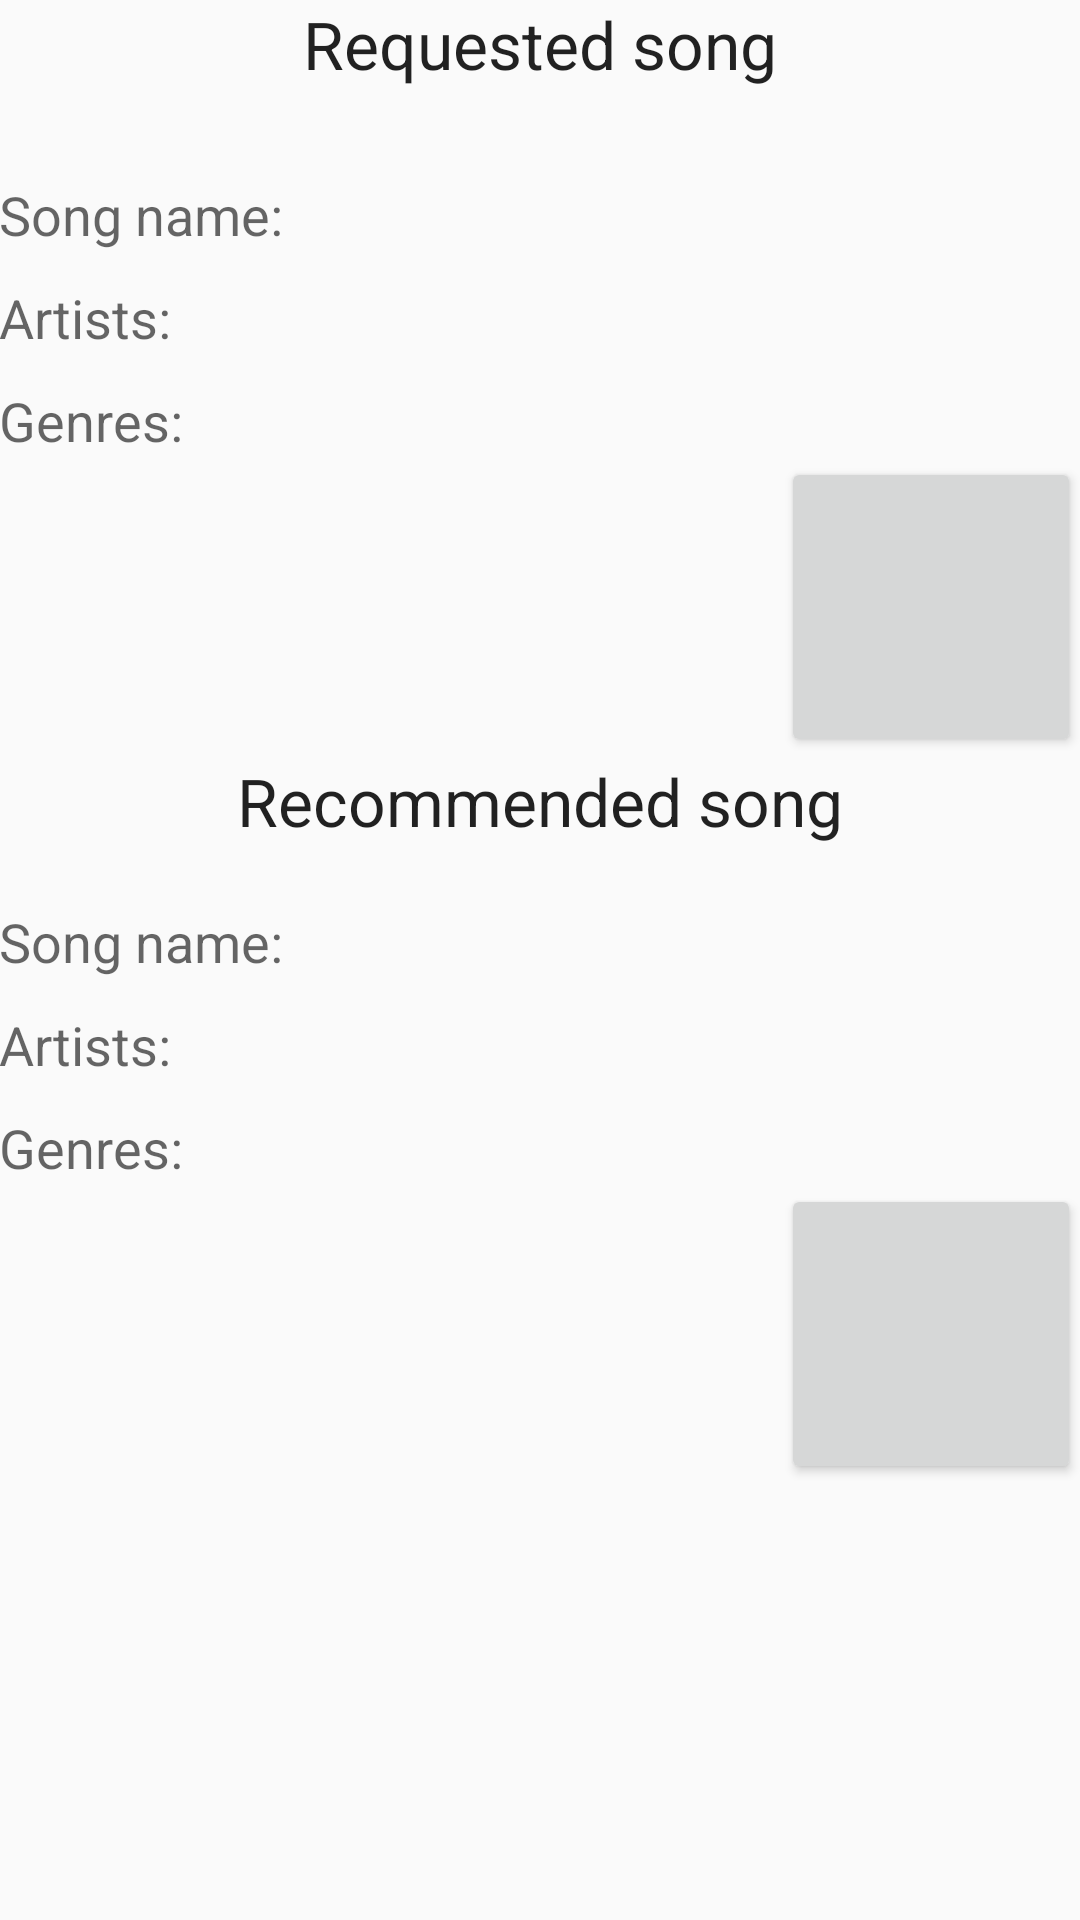

Here is an Android app screen rendered from its layout file. Give the layout XML and the strings, colors and styles it references.
<!-- AndroidManifest.xml: application theme AppTheme -->
<!-- res/layout/content_recommendation_result.xml -->
<?xml version="1.0" encoding="utf-8"?>
<RelativeLayout xmlns:android="http://schemas.android.com/apk/res/android"
    xmlns:app="http://schemas.android.com/apk/res-auto"
    xmlns:tools="http://schemas.android.com/tools"
    android:layout_width="match_parent"
    android:layout_height="match_parent"
    android:paddingBottom="@dimen/activity_vertical_margin"
    android:paddingLeft="@dimen/activity_horizontal_margin"
    android:paddingRight="@dimen/activity_horizontal_margin"
    android:paddingTop="@dimen/activity_vertical_margin"
    app:layout_behavior="@string/appbar_scrolling_view_behavior"
    tools:context="com.example.slavko.retrofit.RecommendationResultActivity"
    tools:showIn="@layout/activity_recommendation_result"
    >

    <Button
        android:layout_width="100dp"
        android:layout_height="100dp"
        android:id="@+id/buttonPreviewRecommended"


        android:layout_below="@+id/textViewRMSGenres"
        android:layout_alignParentRight="true"
        android:layout_alignParentEnd="true" />

    <Button
        android:layout_width="100dp"
        android:layout_height="100dp"
        android:id="@+id/buttonPreviewRequested"
        android:layout_below="@+id/textViewRSGenres"
        android:layout_alignParentRight="true"
        android:layout_alignParentEnd="true" />

    <TextView
        android:layout_width="wrap_content"
        android:layout_height="wrap_content"
        android:textAppearance="?android:attr/textAppearanceLarge"
        android:text="Requested song"
        android:id="@+id/textViewRequestedSong"
        android:textAlignment="center"
        android:layout_alignParentTop="true"
        android:layout_centerHorizontal="true" />

    <TextView
        android:layout_width="wrap_content"
        android:layout_height="wrap_content"
        android:textAppearance="?android:attr/textAppearanceLarge"
        android:text="Recommended song"
        android:id="@+id/textViewRecommendSong"
        android:textAlignment="center"
        android:paddingTop="0dp"
        android:layout_below="@+id/buttonPreviewRequested"
        android:layout_centerHorizontal="true" />

    <TextView
        android:layout_width="wrap_content"
        android:layout_height="wrap_content"
        android:textAppearance="?android:attr/textAppearanceMedium"
        android:text="Song name: "
        android:id="@+id/textViewRSName"
        android:layout_marginTop="30dp"
        android:layout_below="@+id/textViewRequestedSong"
        android:layout_alignParentLeft="true"
        android:layout_alignParentStart="true"
        />

    <TextView
        android:layout_width="wrap_content"
        android:layout_height="wrap_content"
        android:textAppearance="?android:attr/textAppearanceMedium"
        android:text="Artists: "
        android:id="@+id/textViewRSArtist"
        android:layout_below="@+id/textViewRSName"
        android:layout_alignParentLeft="true"
        android:layout_alignParentStart="true"
        android:paddingTop="10dp"/>

    <TextView
        android:layout_width="wrap_content"
        android:layout_height="wrap_content"
        android:textAppearance="?android:attr/textAppearanceMedium"
        android:text="Genres: "
        android:id="@+id/textViewRSGenres"
        android:layout_below="@+id/textViewRSArtist"
        android:layout_alignParentLeft="true"
        android:layout_alignParentStart="true"
        android:paddingTop="10dp"/>

    <TextView
        android:layout_width="wrap_content"
        android:layout_height="wrap_content"
        android:textAppearance="?android:attr/textAppearanceMedium"
        android:text="Genres: "
        android:id="@+id/textViewRMSGenres"
        android:paddingTop="10dp"
        android:layout_below="@+id/textViewRMSArtists"
        android:layout_alignParentLeft="true"
        android:layout_alignParentStart="true" />

    <TextView
        android:layout_width="wrap_content"
        android:layout_height="wrap_content"
        android:textAppearance="?android:attr/textAppearanceMedium"
        android:text="Artists: "
        android:id="@+id/textViewRMSArtists"
        android:paddingTop="10dp"
        android:layout_below="@+id/textViewRMSName"
        android:layout_alignParentLeft="true"
        android:layout_alignParentStart="true" />

    <TextView
        android:layout_width="wrap_content"
        android:layout_height="wrap_content"
        android:textAppearance="?android:attr/textAppearanceMedium"
        android:text="Song name: "
        android:id="@+id/textViewRMSName"
        android:layout_marginTop="20dp"
        android:layout_below="@+id/textViewRecommendSong"
        android:layout_alignParentLeft="true"
        android:layout_alignParentStart="true" />

</RelativeLayout>
<!-- res/layout/activity_recommendation_result.xml (included above) -->
<?xml version="1.0" encoding="utf-8"?>
<android.support.design.widget.CoordinatorLayout xmlns:android="http://schemas.android.com/apk/res/android"
    xmlns:app="http://schemas.android.com/apk/res-auto"
    xmlns:tools="http://schemas.android.com/tools"
    android:layout_width="match_parent"
    android:layout_height="match_parent"
    android:fitsSystemWindows="true"
    tools:context="com.example.slavko.retrofit.RecommendationResultActivity">

    <android.support.design.widget.AppBarLayout
        android:layout_width="match_parent"
        android:layout_height="wrap_content"
        android:theme="@style/AppTheme.AppBarOverlay">

        <android.support.v7.widget.Toolbar
            android:id="@+id/toolbar"
            android:layout_width="match_parent"
            android:layout_height="?attr/actionBarSize"
            android:background="?attr/colorPrimary"
            app:popupTheme="@style/AppTheme.PopupOverlay" />

    </android.support.design.widget.AppBarLayout>

    <include layout="@layout/content_recommendation_result" />

</android.support.design.widget.CoordinatorLayout>
<!-- resources referenced by this layout -->
<resources>
  <style name="AppTheme.AppBarOverlay" parent="ThemeOverlay.AppCompat.Dark.ActionBar" />
  <style name="AppTheme.PopupOverlay" parent="ThemeOverlay.AppCompat.Light" />
  <style name="AppTheme" parent="Theme.AppCompat.Light.DarkActionBar">
          
          <item name="colorPrimary">@color/colorPrimary</item>
          <item name="colorPrimaryDark">@color/colorPrimaryDark</item>
          <item name="colorAccent">@color/colorAccent</item>
      </style>
  <color name="colorPrimary">#3F51B5</color>
  <color name="colorPrimaryDark">#303F9F</color>
  <color name="colorAccent">#FF4081</color>
</resources>
